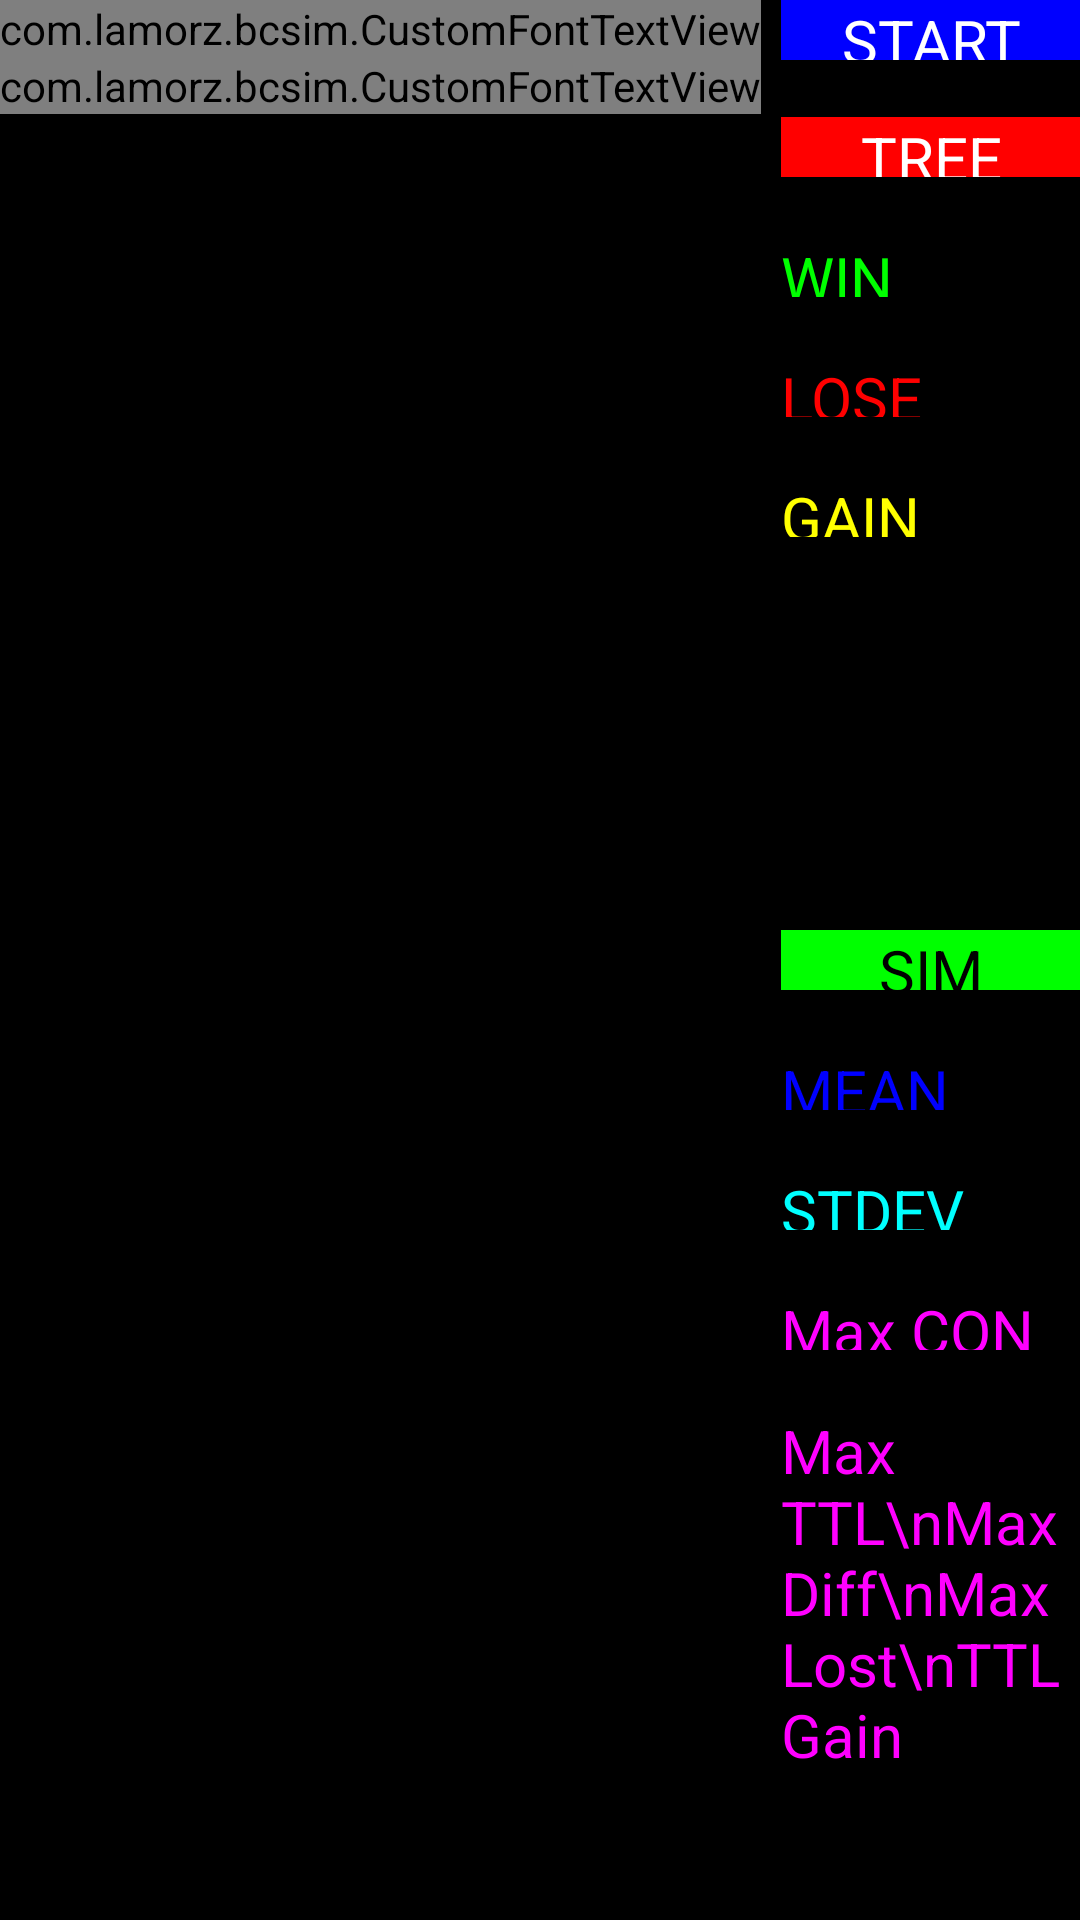

Reconstruct the res/layout file that produces this screen, plus the resources it refers to.
<!-- AndroidManifest.xml: application theme AppTheme -->
<!-- res/layout/activity_main.xml -->
<RelativeLayout xmlns:android="http://schemas.android.com/apk/res/android"
    xmlns:lamorz="http://schemas.android.com/apk/res/com.lamorz.bcsim"
    xmlns:tools="http://schemas.android.com/tools"
    android:id="@+id/MainRelativeLayout"
    android:layout_width="match_parent"
    android:layout_height="match_parent"
    android:background="#000"
    android:paddingBottom="@dimen/activity_vertical_margin"
    android:paddingLeft="@dimen/activity_horizontal_margin"
    android:paddingRight="@dimen/activity_horizontal_margin"
    android:paddingTop="@dimen/activity_vertical_margin"
    tools:context=".MainActivity" >

    <com.lamorz.bcsim.CustomFontTextView
        android:id="@+id/textView1"
        android:layout_width="wrap_content"
        android:layout_height="wrap_content"
        android:layout_alignParentLeft="true"
        android:layout_alignParentTop="true"
        android:text="| ROUND | W/L | GAIN |"
        android:textColor="#fff"
        android:textSize="20sp"
        lamorz:customFont="fonts/FSEX300.ttf" />

    <com.lamorz.bcsim.CustomFontTextView
        android:id="@+id/textView2"
        android:layout_width="wrap_content"
        android:layout_height="wrap_content"
        android:layout_alignRight="@+id/textView1"
        android:layout_below="@+id/textView1"
        android:text="|-------+-----+------|"
        android:textColor="#fff"
        android:textSize="20sp"
        lamorz:customFont="fonts/FSEX300.ttf" />

    <Button
        android:id="@+id/buttonStart"
        android:layout_width="100sp"
        android:layout_height="20sp"
        android:layout_alignParentRight="true"
        android:layout_alignTop="@+id/textView1"
        android:text="START"
        android:textColor="#fff"
        android:background="#00f"
        android:height="20sp"
        android:textSize="20sp" />

    <ScrollView
        android:id="@+id/mainScrollView"
        android:layout_width="wrap_content"
        android:layout_height="wrap_content"
        android:layout_alignLeft="@+id/textView1"
        android:layout_alignParentBottom="true"
        android:layout_alignRight="@+id/textView2"
        android:layout_marginTop="40sp" >

        <TableLayout
            android:id="@+id/tableLayoutResult"
            android:layout_width="match_parent"
            android:layout_height="352dp" >
        </TableLayout>

    </ScrollView>

    <Button
        android:id="@+id/buttonOdds"
        android:layout_width="100sp"
        android:layout_height="20sp"
        android:layout_alignLeft="@+id/buttonStart"
        android:layout_below="@+id/buttonStart"
        android:layout_marginTop="19dp"
        android:textColor="#fff"
        android:background="#f00"
        android:text="TREE" 
        android:height="20sp"
        android:textSize="20sp"/>

	<TextView
        android:id="@+id/TextViewWinMain"
        android:layout_width="wrap_content"
        android:layout_height="wrap_content"
        android:layout_alignLeft="@+id/buttonOdds"
        android:layout_alignRight="@+id/buttonOdds"
        android:layout_below="@+id/buttonOdds"
        android:layout_marginTop="20dp"
        android:textColor="#0f0"
        android:background="#000"
        android:height="20sp"
        android:textSize="20sp"
        android:text="WIN" />

    <TextView
        android:id="@+id/TextViewLoseMain"
        android:layout_width="wrap_content"
        android:layout_height="wrap_content"
        android:layout_alignLeft="@+id/TextViewWinMain"
        android:layout_alignParentRight="true"
        android:layout_below="@+id/TextViewWinMain"
        android:layout_marginTop="20dp"
        android:textColor="#f00"
        android:background="#000"
        android:height="20sp"
        android:textSize="20sp"
        android:text="LOSE" />

    <TextView
        android:id="@+id/TextViewGainMain"
        android:layout_width="wrap_content"
        android:layout_height="wrap_content"
        android:layout_alignLeft="@+id/TextViewLoseMain"
        android:layout_alignRight="@+id/TextViewLoseMain"
        android:layout_below="@+id/TextViewLoseMain"
        android:layout_marginTop="20dp"
        android:textColor="#ff0"
        android:background="#000"
        android:height="20sp"
        android:textSize="20sp" 
        android:text="GAIN" />

    <Button
        android:id="@+id/ButtonSim"
        android:layout_width="100sp"
        android:layout_height="20sp"
        android:layout_alignLeft="@+id/TextViewGainMain"
        android:layout_centerVertical="true"
        android:background="#0f0"
        android:height="20sp"
        android:text="SIM"
        android:textColor="#000"
        android:textSize="20sp" />

    <TextView
        android:id="@+id/TextViewMean"
        android:layout_width="wrap_content"
        android:layout_height="wrap_content"
        android:layout_alignLeft="@+id/ButtonSim"
        android:layout_below="@+id/ButtonSim"
        android:layout_marginTop="20dp"
        android:background="#000"
        android:height="20sp"
        android:text="MEAN"
        android:textColor="#00f"
        android:textSize="20sp" />

    <TextView
        android:id="@+id/TextViewStDev"
        android:layout_width="wrap_content"
        android:layout_height="wrap_content"
        android:layout_alignLeft="@+id/TextViewMean"
        android:layout_below="@+id/TextViewMean"
        android:layout_marginTop="20dp"
        android:background="#000"
        android:height="20sp"
        android:text="STDEV"
        android:textColor="#0ff"
        android:textSize="20sp" />

    <TextView
        android:id="@+id/TextViewMaxConLost"
        android:layout_width="wrap_content"
        android:layout_height="wrap_content"
        android:layout_alignLeft="@+id/TextViewStDev"
        android:layout_below="@+id/TextViewStDev"
        android:layout_marginTop="20dp"
        android:background="#000"
        android:height="20sp"
        android:text="Max CON"
        android:textColor="#f0f"
        android:textSize="20sp" />

    <TextView
        android:id="@+id/TextViewMaxTotalLost"
        android:layout_width="wrap_content"
        android:layout_height="wrap_content"
        android:layout_alignBottom="@+id/mainScrollView"
        android:layout_alignLeft="@+id/TextViewMaxConLost"
        android:layout_below="@+id/TextViewMaxConLost"
        android:layout_marginTop="20dp"
        android:background="#000"
        android:height="20sp"
        android:text="Max TTL\nMax Diff\nMax Lost\nTTL Gain"
        android:textColor="#f0f"
        android:textSize="20sp" />

</RelativeLayout>
<!-- resources referenced by this layout -->
<resources>
  <style name="AppTheme" parent="AppBaseTheme">
          
      </style>
  <style name="AppBaseTheme" parent="android:Theme.Light">
          
      </style>
</resources>
